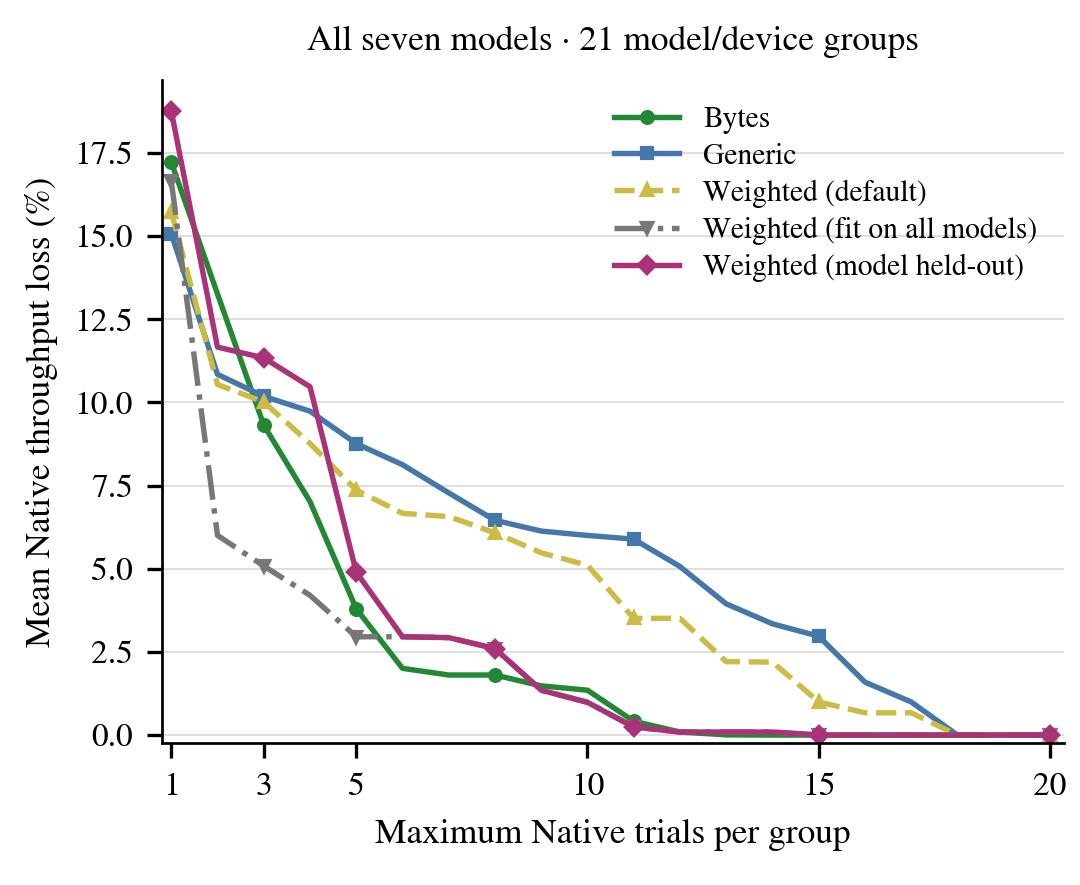

The data file committed next to this chart (first rows):
method, label, groups, k, mean_loss_pct
bytes, Bytes, 21, 1, 17.23
bytes, Bytes, 21, 2, 13.26
bytes, Bytes, 21, 3, 9.32
bytes, Bytes, 21, 4, 7.021
bytes, Bytes, 21, 5, 3.798
bytes, Bytes, 21, 6, 2.007
bytes, Bytes, 21, 7, 1.806
bytes, Bytes, 21, 8, 1.806
bytes, Bytes, 21, 9, 1.48
bytes, Bytes, 21, 10, 1.349
bytes, Bytes, 21, 11, 0.4173
bytes, Bytes, 21, 12, 0.09229
bytes, Bytes, 21, 13, 0.006463
bytes, Bytes, 21, 14, 0.0
bytes, Bytes, 21, 15, 0.0
bytes, Bytes, 21, 16, 0.0
bytes, Bytes, 21, 17, 0.0
bytes, Bytes, 21, 18, 0.0
bytes, Bytes, 21, 19, 0.0
bytes, Bytes, 21, 20, 0.0
generic, Generic, 21, 1, 15.08
generic, Generic, 21, 2, 10.84
generic, Generic, 21, 3, 10.19
generic, Generic, 21, 4, 9.738
generic, Generic, 21, 5, 8.763
generic, Generic, 21, 6, 8.13
generic, Generic, 21, 7, 7.282
generic, Generic, 21, 8, 6.457
generic, Generic, 21, 9, 6.134
generic, Generic, 21, 10, 6.003
generic, Generic, 21, 11, 5.891
generic, Generic, 21, 12, 5.068
generic, Generic, 21, 13, 3.946
generic, Generic, 21, 14, 3.345
generic, Generic, 21, 15, 2.972
generic, Generic, 21, 16, 1.593
generic, Generic, 21, 17, 0.9966
generic, Generic, 21, 18, 0.0
generic, Generic, 21, 19, 0.0
generic, Generic, 21, 20, 0.0
weighted_default, Weighted (default), 21, 1, 15.73
weighted_default, Weighted (default), 21, 2, 10.54
weighted_default, Weighted (default), 21, 3, 10.01
weighted_default, Weighted (default), 21, 4, 8.767
weighted_default, Weighted (default), 21, 5, 7.367
weighted_default, Weighted (default), 21, 6, 6.667
weighted_default, Weighted (default), 21, 7, 6.571
weighted_default, Weighted (default), 21, 8, 6.082
weighted_default, Weighted (default), 21, 9, 5.482
weighted_default, Weighted (default), 21, 10, 5.105
weighted_default, Weighted (default), 21, 11, 3.51
weighted_default, Weighted (default), 21, 12, 3.51
weighted_default, Weighted (default), 21, 13, 2.209
weighted_default, Weighted (default), 21, 14, 2.195
weighted_default, Weighted (default), 21, 15, 0.9966
weighted_default, Weighted (default), 21, 16, 0.6703
weighted_default, Weighted (default), 21, 17, 0.6703
weighted_default, Weighted (default), 21, 18, 0.0
weighted_default, Weighted (default), 21, 19, 0.0
weighted_default, Weighted (default), 21, 20, 0.0
... 40 more rows
